Run: headless pygame with SDL's dummy video driver; simulated clock (each Clock.tick advances the game by its frame time, no real sleeping); random seed 0; keys injected as events and as key.get_pressed() state; no mouse input.
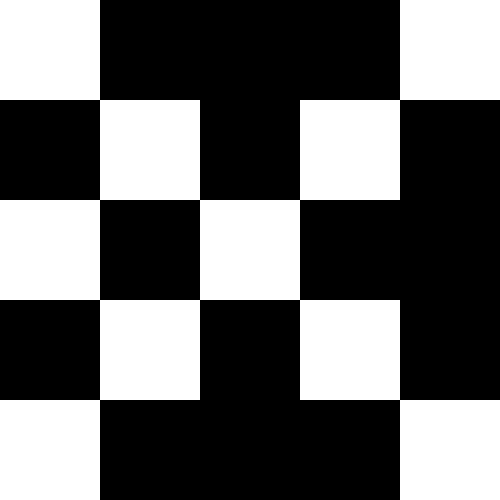
Frame 1 of 4 · flips 1–60 · no input
Frame 2 of 4 · flips 61–180 · tapped SPACE, RETURN · held RIGHT (→), D · screen unchanged from frame 1, image omitted
Frame 3 of 4 · flips 181–300 · held DOWN (↓), S · screen unchanged from frame 2, image omitted
Frame 4 of 4 · flips 301–420 · held LEFT (←), A, UP (↑), W · screen unchanged from frame 3, image omitted

The pygame program that drew these frames:

import pygame

x = 0
y = 0
screen = pygame.display.set_mode((500, 500))

running = True
while running:
   for event in pygame.event.get():
       if event.type == pygame.QUIT:
           running = False

   for x in range(0,600,100):
       for y in range(0,600,100):
           if (x==200 and x==y) or (x==400 and x==y) or (x==0 and x==y):
               pygame.draw.rect(screen, (255, 255, 255), ((x,y), (100 , 100)))
           elif (y==200 and y==400-x) or (y==400 and y==400-x) or (y==0 and y==400-x):
               pygame.draw.rect(screen, (255, 255, 255), ((x, y), (100, 100)))
           elif y==200 or y==400 or y==0:
               pygame.draw.rect(screen, (255, 255, 255), ((0,y), (100 , 100)))
           elif x==300 or x==500 or x==100:
               pygame.draw.rect(screen, (255, 255, 255), ((x,y), (100 , 100)))
           elif (x==200 and y%200==0):
               pygame.draw.rect(screen, (255, 255, 255), ((x, y), (100, 100)))
           elif (y==200 and x%200==0):
               pygame.draw.rect(screen, (255, 255, 255), ((x, y), (100, 100)))  
           


   pygame.display.update()
pygame.quit()
